Run: headless pygame with SDL's dummy video driver; simulated clock (each Clock.tick advances the game by its frame time, no real sleeping); random seed 0; keys injected as events and as key.get_pressed() state; no mouse input.
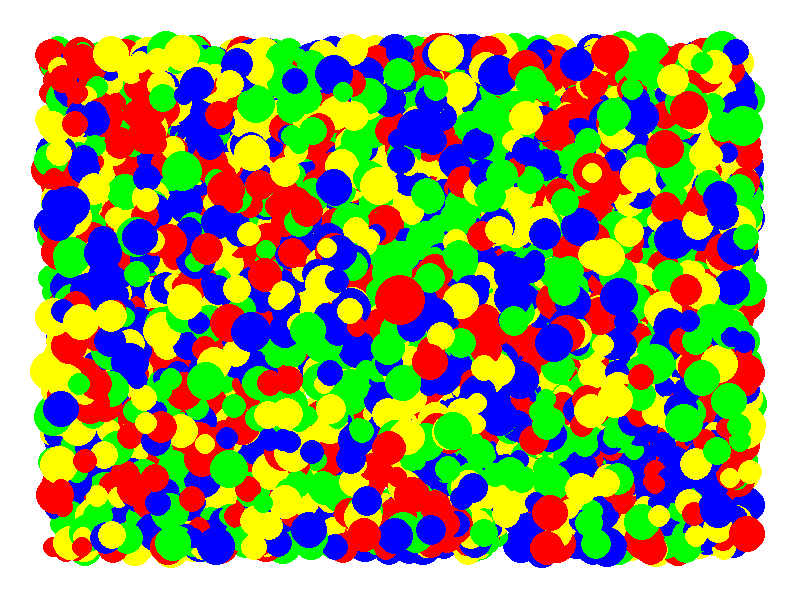
Frame 1 of 4 · flips 1–60 · no input
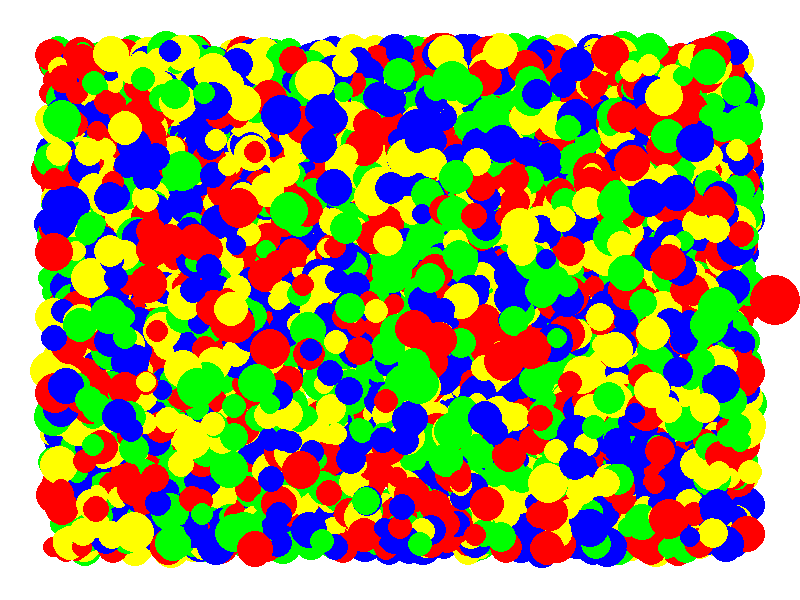
Frame 2 of 4 · flips 61–180 · tapped SPACE, RETURN · held RIGHT (→), D
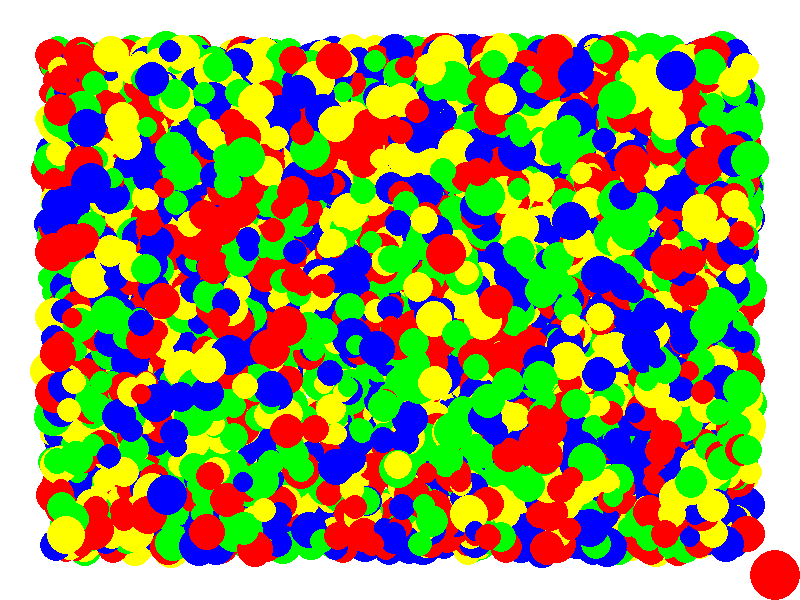
Frame 3 of 4 · flips 181–300 · held DOWN (↓), S
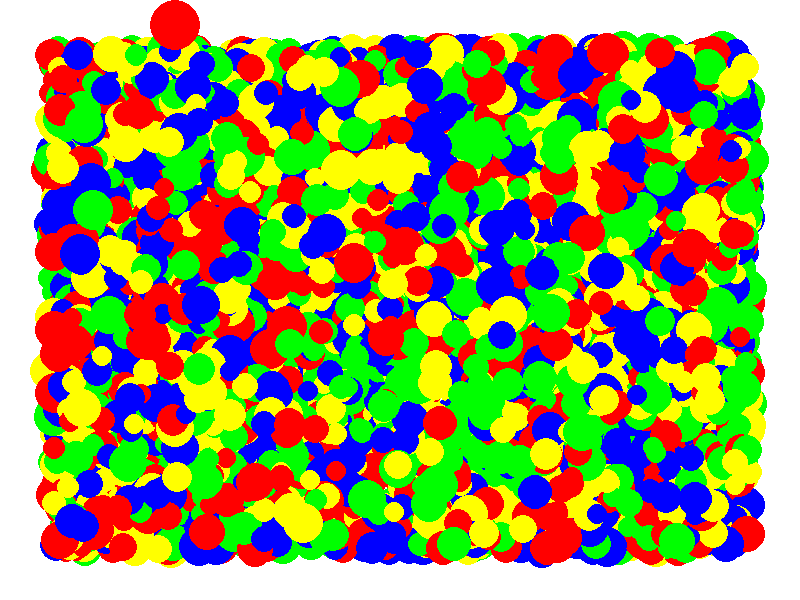
Frame 4 of 4 · flips 301–420 · held LEFT (←), A, UP (↑), W

The pygame program that drew these frames:

import pygame
from threading import Event, Thread
import time
import random

class GameObject:
    def __init__(self, x, y, color, size):
        self.x = x
        self.y = y
        self.color = color
        self.size = size

def log_monitor(stop_event:Event):
    """
    데몬 스레드: 로그 모니터링
    """
    while not stop_event.is_set():
        log_level = random.choice(['INFO', 'WARNING', 'ERROR'])
        print(f"[로그 모니터] {log_level} 메시지 감지")
        time.sleep(2)

def spawn_objects(stop_event:Event, objects:list):
    """
    데몬 스레드: 랜덤 물체 소환
    """
    colors = [(255, 0, 0), (0, 255, 0), (0, 0, 255), (255, 255, 0)]  # 빨강, 초록, 파랑, 노랑
    while not stop_event.is_set():
        # 랜덤 위치에 물체 생성
        x = random.randint(50, 750)
        y = random.randint(50, 550)
        color = random.choice(colors)
        size = random.randint(20, 40)
        
        objects.append(GameObject(x, y, color, size))
        print(f"[물체 소환] 새로운 물체 생성: 위치({x}, {y}), 크기: {size}")
        time.sleep(3)  # 3초마다 새로운 물체 생성

def main():
    # 스레드 종료를 위한 이벤트 객체 생성
    stop_event = Event()
    
    # 게임 객체 리스트
    game_objects = []
    
    # 데몬 스레드들 시작
    log_thread = Thread(
        target=log_monitor,
        args=(stop_event,),
        daemon=True
    )
    
    spawn_thread = Thread(
        target=spawn_objects,
        args=(stop_event, game_objects),
        daemon=True
    )
    
    log_thread.start()
    spawn_thread.start()

    pygame.init()
    screen = pygame.display.set_mode((800, 600))
    pygame.display.set_caption("랜덤 물체 소환 예제")

    # 플레이어 물체 설정
    player = GameObject(400, 300, (255, 0, 0), 50)
    speed = 5

    running = True
    while running:
        for event in pygame.event.get():
            if event.type == pygame.QUIT:
                running = False

        # 키보드 입력 처리
        keys = pygame.key.get_pressed()
        if keys[pygame.K_LEFT]:
            player.x -= speed
        if keys[pygame.K_RIGHT]:
            player.x += speed
        if keys[pygame.K_UP]:
            player.y -= speed
        if keys[pygame.K_DOWN]:
            player.y += speed

        # 플레이어 경계 체크
        player.x = max(player.size//2, min(player.x, 800 - player.size//2))
        player.y = max(player.size//2, min(player.y, 600 - player.size//2))
        
        # 화면 그리기
        screen.fill((255, 255, 255))
        
        # 모든 게임 객체 그리기
        for obj in game_objects:
            pygame.draw.circle(screen, obj.color, (obj.x, obj.y), obj.size//2)
        
        # 플레이어 그리기
        pygame.draw.circle(screen, player.color, (player.x, player.y), player.size//2)
        
        pygame.display.flip()
        pygame.time.Clock().tick(60)

    # 프로그램 종료
    print("\n프로그램 종료 중...")
    stop_event.set()
    pygame.quit()
    print("프로그램 종료 완료")

if __name__ == "__main__":
    main()
